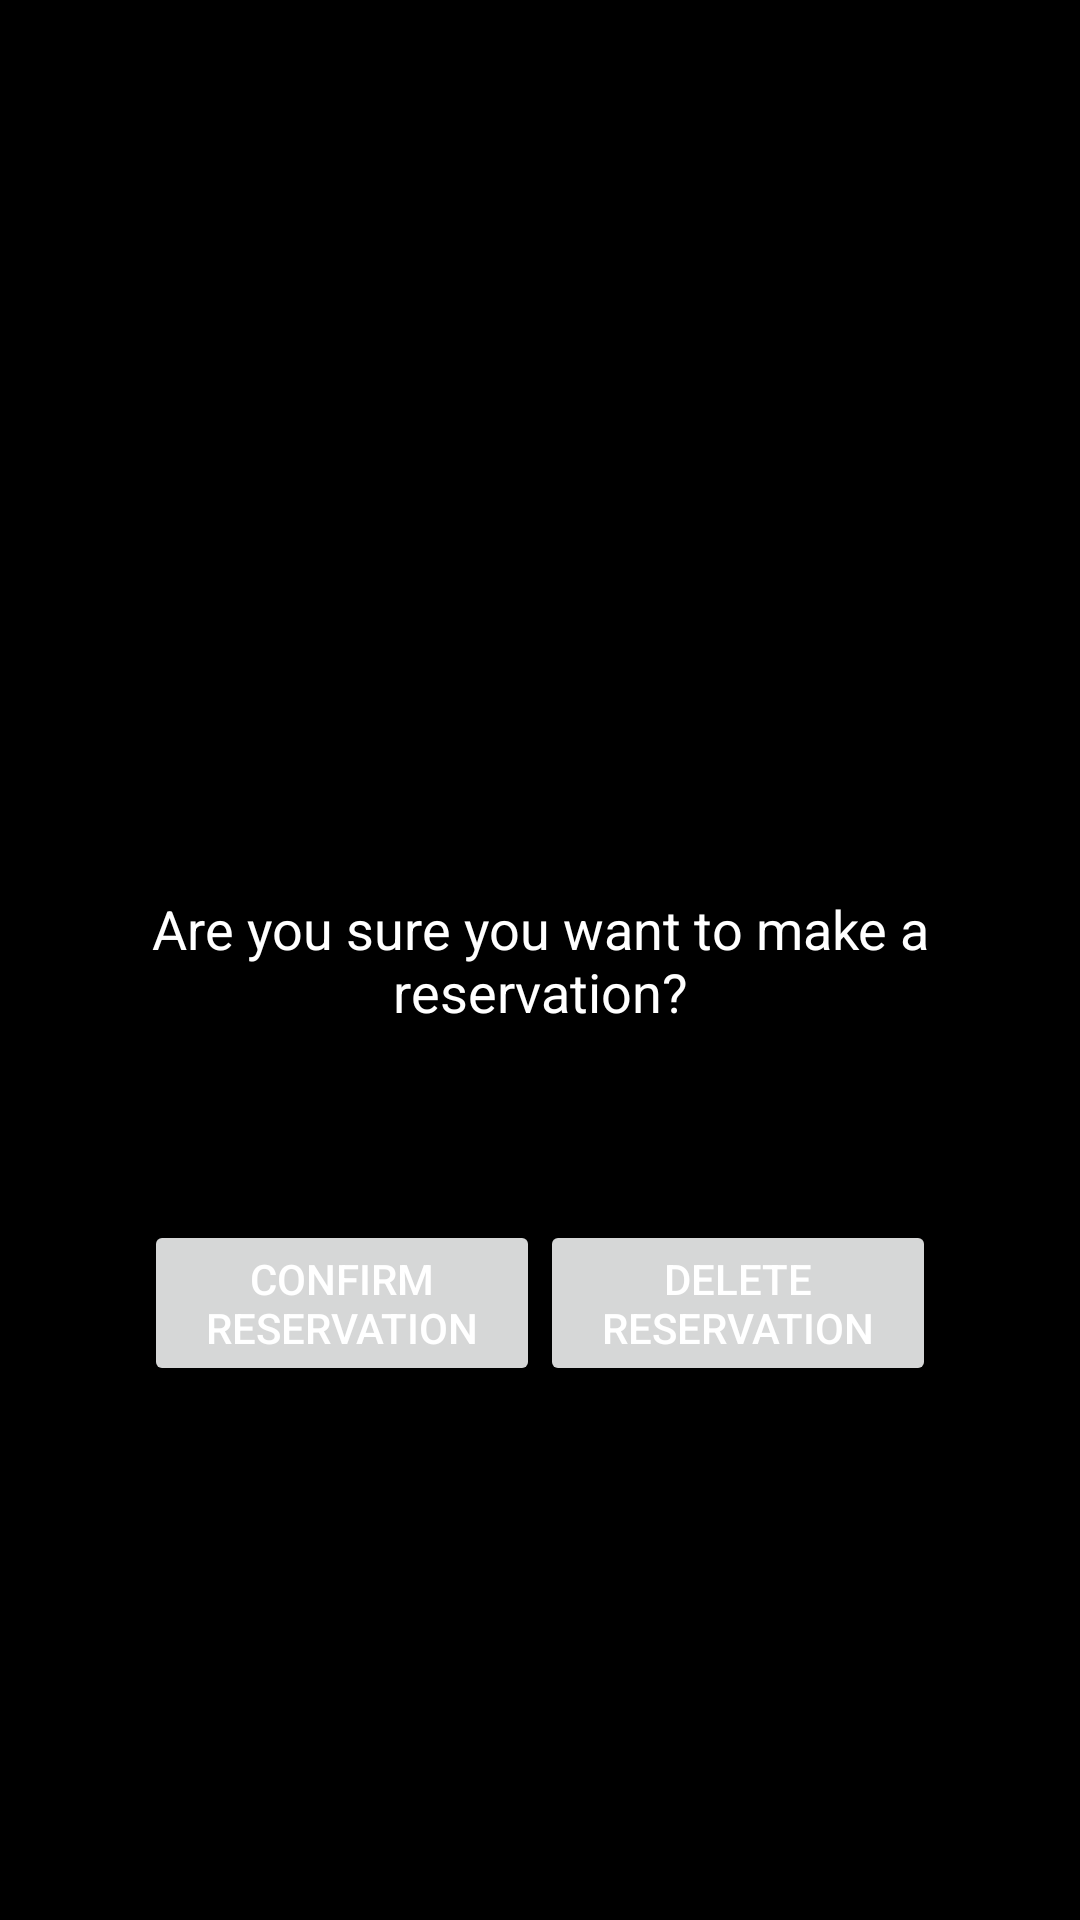

Write the Android layout XML for this screen, with the resource values it uses.
<!-- AndroidManifest.xml: application theme Theme.SkylineApp -->
<!-- res/layout/activity_conf_del_reserv.xml -->
<?xml version="1.0" encoding="utf-8"?>
<RelativeLayout xmlns:android="http://schemas.android.com/apk/res/android"
    xmlns:tools="http://schemas.android.com/tools"
    android:layout_width="match_parent"
    android:layout_height="match_parent"
    android:padding="16dp"
    android:background="@color/black">

    <TextView
        android:id="@+id/textViewConfirmation"
        android:layout_width="match_parent"
        android:layout_height="wrap_content"
        android:layout_centerInParent="true"
        android:text="Are you sure you want to make a reservation?"
        android:textSize="18sp"
        android:textColor="@android:color/white"
        android:gravity="center" />

    <LinearLayout
        android:id="@+id/buttonLayout"
        android:layout_width="match_parent"
        android:layout_height="wrap_content"
        android:layout_below="@id/textViewConfirmation"
        android:layout_marginTop="64dp"
        android:layout_marginBottom="64dp"
        android:layout_marginStart="32dp"
        android:layout_marginEnd="32dp"
        android:orientation="horizontal">

        <Button
            android:id="@+id/buttonConfirmReservation"
            android:layout_width="0dp"
            android:layout_height="wrap_content"
            android:layout_weight="1"
            android:text="Confirm Reservation"
            android:textColor="@android:color/white" />

        <Button
            android:id="@+id/buttonDeleteReservation"
            android:layout_width="0dp"
            android:layout_height="wrap_content"
            android:layout_weight="1"
            android:text="Delete Reservation"
            android:textColor="@android:color/white" />

    </LinearLayout>

</RelativeLayout>
<!-- resources referenced by this layout -->
<resources>
  <color name="black">#FF000000</color>
  <style name="Theme.SkylineApp" parent="Base.Theme.SkylineApp" />
  <style name="Base.Theme.SkylineApp" parent="Theme.Material3.DayNight.NoActionBar">
          
          
      </style>
</resources>
